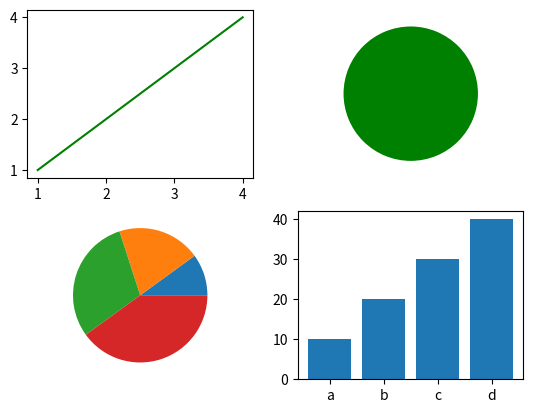

Python code for this plot:
import matplotlib.pyplot as plt
x = [1,2,3,4]
y = [1,2,3,4]
plt.subplot(2,2,1) #subplot(rows,columns,index)
plt.plot(x,y,color="g")

plt.subplot(2,2,2)
plt.pie([1],colors="g")

x1 = [10,20,30,40]
plt.subplot(2,2,3)
plt.pie(x1)

x2 = ["a","b","c","d"]
y2 = [10,20,30,40]
plt.subplot(2,2,4)
plt.bar(x2,y2)

plt.show()